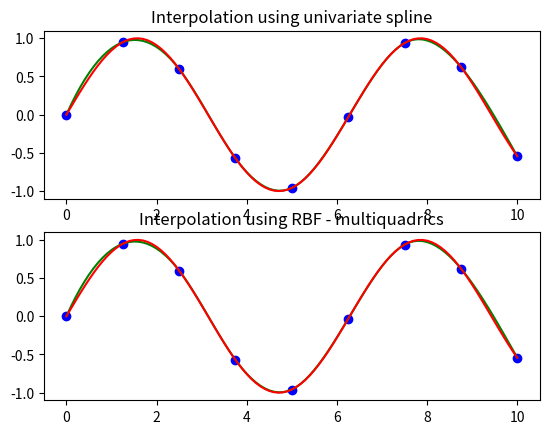

The script that saved this image:
import numpy as np
from scipy.interpolate import Rbf, InterpolatedUnivariateSpline

import matplotlib
#matplotlib.use('Agg')

import matplotlib.pyplot as plt

# setup data
x = np.linspace(0, 10, 9)
y = np.sin(x)
xi = np.linspace(0, 10, 101)

# use fitpack2 method
ius = InterpolatedUnivariateSpline(x, y)
yi = ius(xi)

plt.subplot(2, 1, 1)
plt.plot(x, y, 'bo')
plt.plot(xi, yi, 'g')
plt.plot(xi, np.sin(xi), 'r')
plt.title('Interpolation using univariate spline')

# use RBF method
rbf = Rbf(x, y)
fi = rbf(xi)

plt.subplot(2, 1, 2)
plt.plot(x, y, 'bo')
plt.plot(xi, yi, 'g')
plt.plot(xi, np.sin(xi), 'r')
plt.title('Interpolation using RBF - multiquadrics')

#plt.savefig('rbf1d.png')
plt.show(True)
